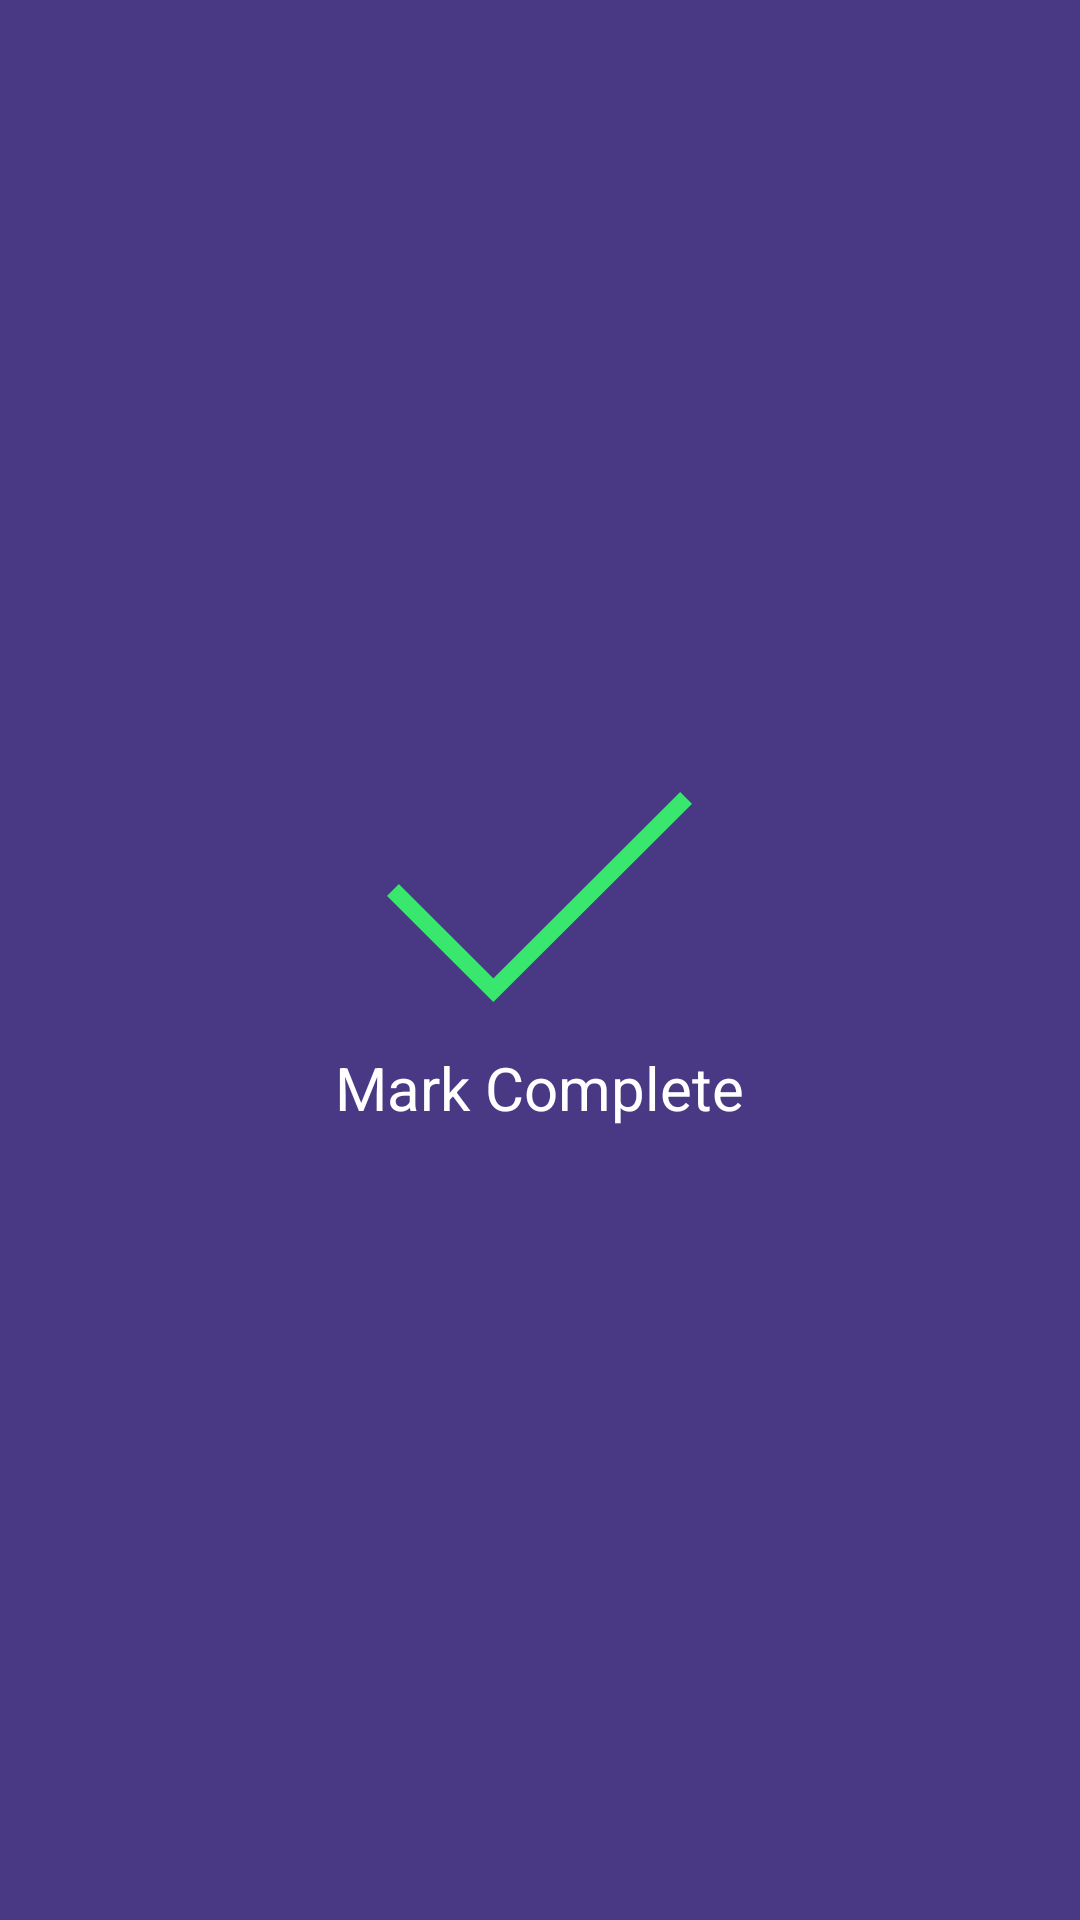

Produce the Android XML layout that renders to this screen, including the resource entries it uses.
<!-- AndroidManifest.xml: application theme AppTheme -->
<!-- res/layout/dialog_markcomplete.xml -->
<?xml version="1.0" encoding="utf-8"?>
<RelativeLayout xmlns:android="http://schemas.android.com/apk/res/android"
    android:layout_width="match_parent"
    android:background="@color/dark_blue"
    android:layout_height="match_parent">
    <ImageButton
        android:id="@+id/markdialog_closebutton"
        android:layout_width="wrap_content"
        android:layout_height="wrap_content"
        android:background="@null"
        android:src="@drawable/ic_close"
        android:scaleType="fitCenter"
        android:layout_alignParentEnd="true"
        android:layout_marginTop="110dp"
        android:layout_toEndOf="@+id/markdialog_checkbutton"
        android:layout_marginEnd="90dp"
        />
    <Button
        android:id="@+id/markdialog_checkbutton"
        android:layout_width="wrap_content"
        android:textColor="@android:color/white"
        android:text="@string/mark_complete"
        android:textAllCaps="false"
        android:layout_centerInParent="true"
        android:textSize="20sp"
        android:drawablePadding="15dp"
        android:drawableTop="@drawable/ic_check"
        android:fontFamily="sans-serif"
        android:layout_height="wrap_content"
        android:background="@null"

        />

</RelativeLayout>
<!-- resources referenced by this layout -->
<resources>
  <color name="dark_blue">#493884</color>
  <!-- drawable ic_check: png bitmap (drawable-hdpi, 2434 bytes) -->
  <string name="mark_complete">Mark Complete</string>
  <style name="AppTheme" parent="Theme.AppCompat.NoActionBar">
          
          <item name="colorPrimary">@color/colorPrimary</item>
          <item name="colorPrimaryDark">@color/colorPrimaryDark</item>
          <item name="colorAccent">@color/colorAccent</item>
      </style>
  <color name="colorPrimary">#3F51B5</color>
  <color name="colorPrimaryDark">#303F9F</color>
  <color name="colorAccent">#FF4081</color>
</resources>
